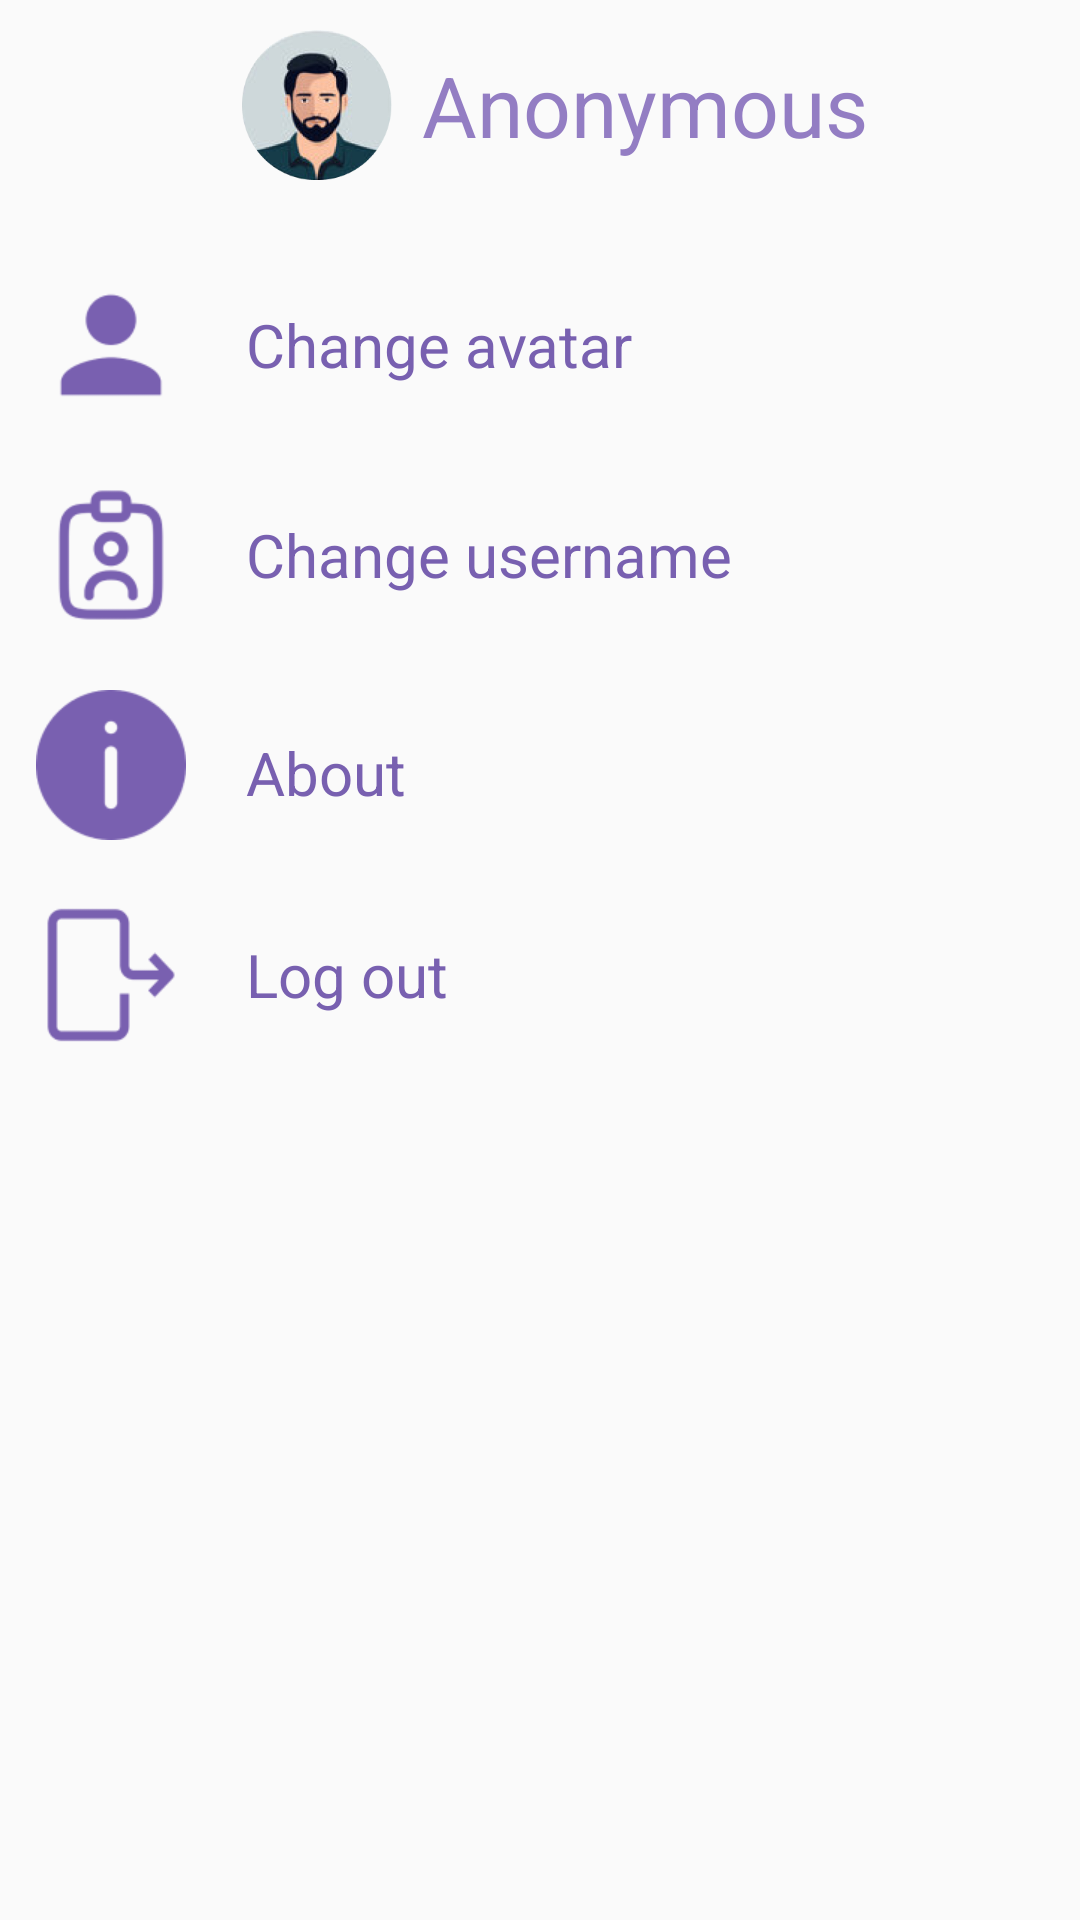

Produce the Android XML layout that renders to this screen, including the resource entries it uses.
<!-- AndroidManifest.xml: application theme Theme.CoLink -->
<!-- res/layout/fragment_settings.xml -->
<?xml version="1.0" encoding="utf-8"?>
<RelativeLayout xmlns:android="http://schemas.android.com/apk/res/android"
    xmlns:tools="http://schemas.android.com/tools"
    android:layout_width="match_parent"
    android:layout_height="match_parent"
    tools:context=".Tabs.SettingsFragment">
    
    <LinearLayout
        android:id="@+id/SettingsHeader"
        android:layout_width="wrap_content"
        android:layout_height="wrap_content"
        android:gravity="center"
        android:layout_alignParentStart="true"
        android:layout_alignParentEnd="true"
        android:layout_marginBottom="20dp">

        <ImageView
            android:id="@+id/user_pic"
            android:layout_width="50dp"
            android:layout_height="50dp"
            android:src="@drawable/avatar1"
            android:layout_margin="10dp"
            android:scaleType="fitXY" />

        <TextView
            android:id="@+id/username"
            android:textColor="#937DC3"
            android:textSize="28sp"
            android:layout_height="wrap_content"
            android:layout_width="wrap_content"
            android:text="Anonymous" />
    </LinearLayout>

    <LinearLayout
        android:layout_width="match_parent"
        android:layout_height="wrap_content"
        android:layout_below="@id/SettingsHeader"
        android:orientation="vertical">

        <LinearLayout
            android:id="@+id/change_avatar"
            android:layout_width="match_parent"
            android:layout_height="wrap_content"
            android:gravity="center_vertical"
            android:layout_marginBottom="20dp"
            android:layout_marginHorizontal="12dp"
            android:orientation="horizontal">

            <ImageView
                android:id="@+id/rb5tpsfgofad"
                android:layout_width="50dp"
                android:layout_height="50dp"
                android:layout_marginEnd="20dp"
                android:src="@drawable/no_user"
                android:scaleType="fitXY" />

            <TextView
                android:id="@+id/rkjmzk8fu5j"
                android:textColor="#7860B0"
                android:textSize="20sp"
                android:layout_height="wrap_content"
                android:layout_width="match_parent"
                android:layout_weight="1"
                android:text="Change avatar" />
        </LinearLayout>

        <LinearLayout
            android:id="@+id/change_name"
            android:layout_width="match_parent"
            android:layout_height="wrap_content"
            android:gravity="center_vertical"
            android:layout_marginBottom="20dp"
            android:layout_marginHorizontal="12dp"
            android:orientation="horizontal">

            <ImageView
                android:id="@+id/r2j4s3ow8yq2"
                android:layout_width="50dp"
                android:layout_height="50dp"
                android:layout_marginEnd="20dp"
                android:src="@drawable/no_name"
                android:scaleType="fitXY" />

            <TextView
                android:id="@+id/rlkloaakyv1a"
                android:textColor="#7860B0"
                android:textSize="20sp"
                android:layout_height="wrap_content"
                android:layout_width="match_parent"
                android:layout_weight="1"
                android:text="Change username" />
        </LinearLayout>

        <LinearLayout
            android:id="@+id/about"
            android:layout_width="match_parent"
            android:layout_height="wrap_content"
            android:layout_marginBottom="20dp"
            android:layout_marginHorizontal="12dp"
            android:orientation="horizontal">

            <ImageView
                android:id="@+id/rk1q0j07ntab"
                android:layout_width="50dp"
                android:layout_height="50dp"
                android:layout_marginEnd="20dp"
                android:src="@drawable/about"
                android:scaleType="fitXY" />

            <TextView
                android:id="@+id/rgtd0rsi632e"
                android:textColor="#7860B0"
                android:textSize="20sp"
                android:layout_marginTop="14dp"
                android:layout_height="wrap_content"
                android:layout_width="match_parent"
                android:layout_weight="1"
                android:text="About" />
        </LinearLayout>

        <LinearLayout
            android:id="@+id/log_out"
            android:layout_width="match_parent"
            android:layout_height="wrap_content"
            android:gravity="center_vertical"
            android:layout_marginHorizontal="12dp"
            android:orientation="horizontal">

            <ImageView
                android:id="@+id/rwd87w85x0ei"
                android:layout_width="50dp"
                android:layout_height="50dp"
                android:layout_marginEnd="20dp"
                android:src="@drawable/log"
                android:scaleType="fitXY" />

            <TextView
                android:id="@+id/robspmo5nsej"
                android:textColor="#7860B0"
                android:textSize="20sp"
                android:layout_height="wrap_content"
                android:layout_width="match_parent"
                android:layout_weight="1"
                android:text="Log out" />
        </LinearLayout>

    </LinearLayout>

</RelativeLayout>
<!-- resources referenced by this layout -->
<resources>
  <!-- drawable about: png bitmap (drawable, 2266 bytes) -->
  <!-- drawable avatar1: png bitmap (drawable, 53065 bytes) -->
  <!-- drawable log: png bitmap (drawable, 1518 bytes) -->
  <!-- drawable no_name: png bitmap (drawable, 3511 bytes) -->
  <!-- drawable no_user: png bitmap (drawable, 1271 bytes) -->
  <style name="Theme.CoLink" parent="Base.Theme.CoLink" />
  <style name="Base.Theme.CoLink" parent="Theme.AppCompat.DayNight.NoActionBar">
          
          <item name="colorPrimary">@color/purple_700</item>
  
          
          <item name="colorPrimaryDark">@color/purple_500</item>
  
          
          <item name="colorAccent">@color/purple_200</item>
  
          <item name="bottomSheetDialogTheme">@style/AppBottomSheetDialogTheme</item>
  
      </style>
  <color name="purple_700">#9482EB</color>
  <color name="purple_500">#D0C6ED</color>
  <color name="purple_200">#FCF7FF</color>
  <style name="AppBottomSheetDialogTheme" parent="Theme.Design.Light.BottomSheetDialog">
          <item name="bottomSheetStyle">@style/AppModalStyle</item>
      </style>
  <style name="AppModalStyle" parent="Widget.Design.BottomSheet.Modal">
          <item name="android:background">@drawable/song_page_back</item>
      </style>
  <!-- drawable song_page_back (drawable) -->
  <?xml version="1.0" encoding="utf-8"?>
  <shape xmlns:android="http://schemas.android.com/apk/res/android"
      android:shape="rectangle">
      <solid android:color="@android:color/white"/>
      <corners android:topLeftRadius="24dp"
          android:topRightRadius="24dp"/>
      <gradient
          xmlns:android="http://schemas.android.com/apk/res/android"
          android:angle="-90"
          android:startColor="#FFFFFF"
          android:endColor="#D0C6ED"
          android:type="linear" />
  
  </shape>
</resources>
